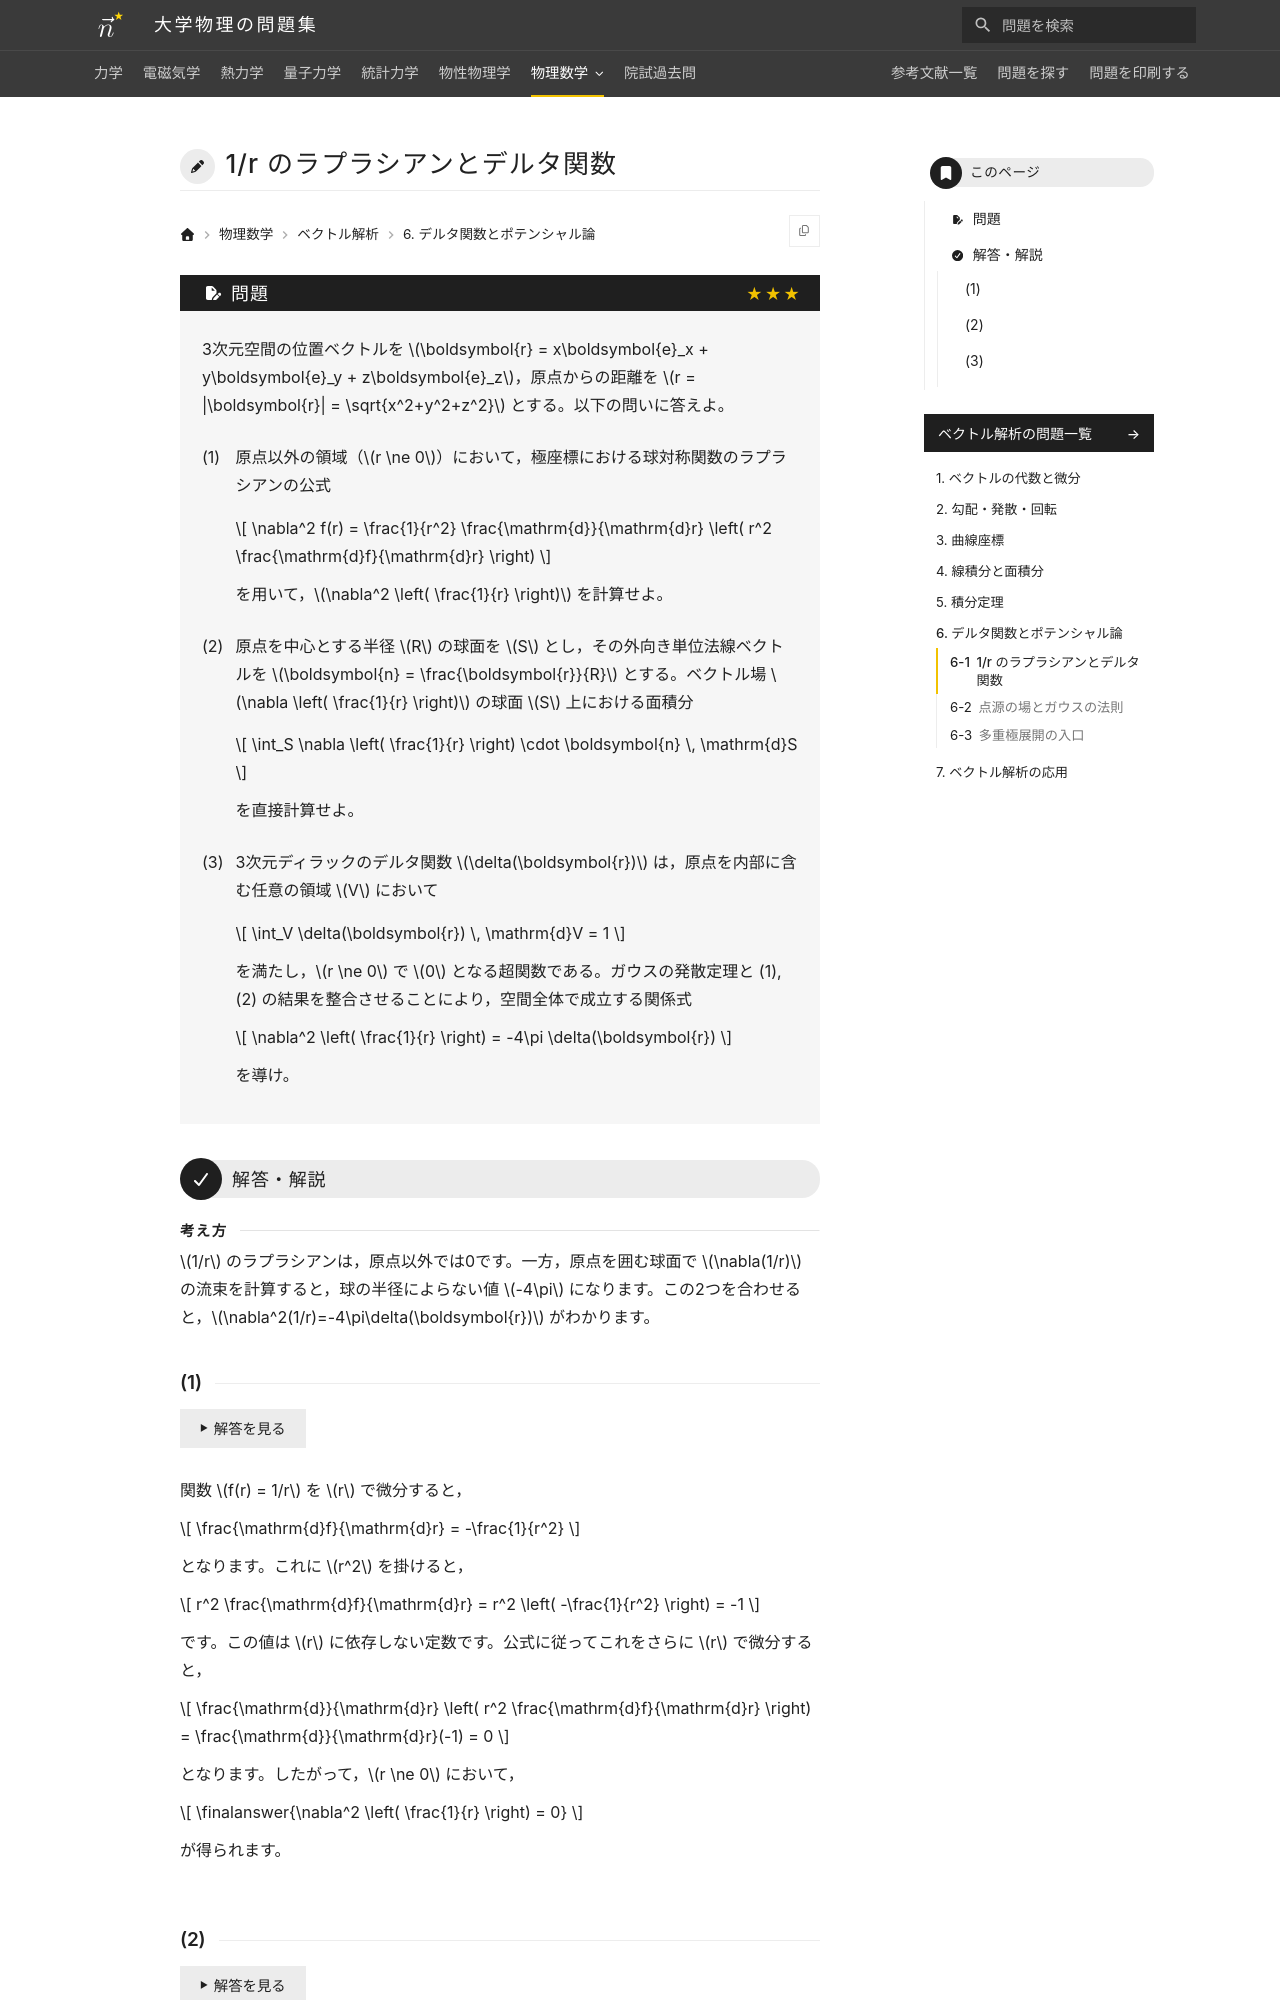

repository: Nanana-2/physics-site · page: 09vector_analysis/06/06_010/index.html · generator: mkdocs

---
tags:
  - 発展
---

# 1/r のラプラシアンとデルタ関数

## 問題
3次元空間の位置ベクトルを $\boldsymbol{r} = x\boldsymbol{e}_x + y\boldsymbol{e}_y + z\boldsymbol{e}_z$，原点からの距離を $r = |\boldsymbol{r}| = \sqrt{x^2+y^2+z^2}$ とする。以下の問いに答えよ。

(1) 原点以外の領域（$r \ne 0$）において，極座標における球対称関数のラプラシアンの公式

$$
\nabla^2 f(r) = \frac{1}{r^2} \frac{\mathrm{d}}{\mathrm{d}r} \left( r^2 \frac{\mathrm{d}f}{\mathrm{d}r} \right)
$$

を用いて，$\nabla^2 \left( \frac{1}{r} \right)$ を計算せよ。

(2) 原点を中心とする半径 $R$ の球面を $S$ とし，その外向き単位法線ベクトルを $\boldsymbol{n} = \frac{\boldsymbol{r}}{R}$ とする。ベクトル場 $\nabla \left( \frac{1}{r} \right)$ の球面 $S$ 上における面積分

$$
\int_S \nabla \left( \frac{1}{r} \right) \cdot \boldsymbol{n} \, \mathrm{d}S
$$

を直接計算せよ。

(3) 3次元ディラックのデルタ関数 $\delta(\boldsymbol{r})$ は，原点を含む任意の領域 $V$ において

$$
\int_V \delta(\boldsymbol{r}) \, \mathrm{d}V = 1
$$

を満たし，$r \ne 0$ で $0$ となる超関数である。ガウスの発散定理と (1), (2) の結果を整合させることにより，空間全体で成立する関係式

$$
\nabla^2 \left( \frac{1}{r} \right) = -4\pi \delta(\boldsymbol{r})
$$

を導け。

---

## 解答・解説
